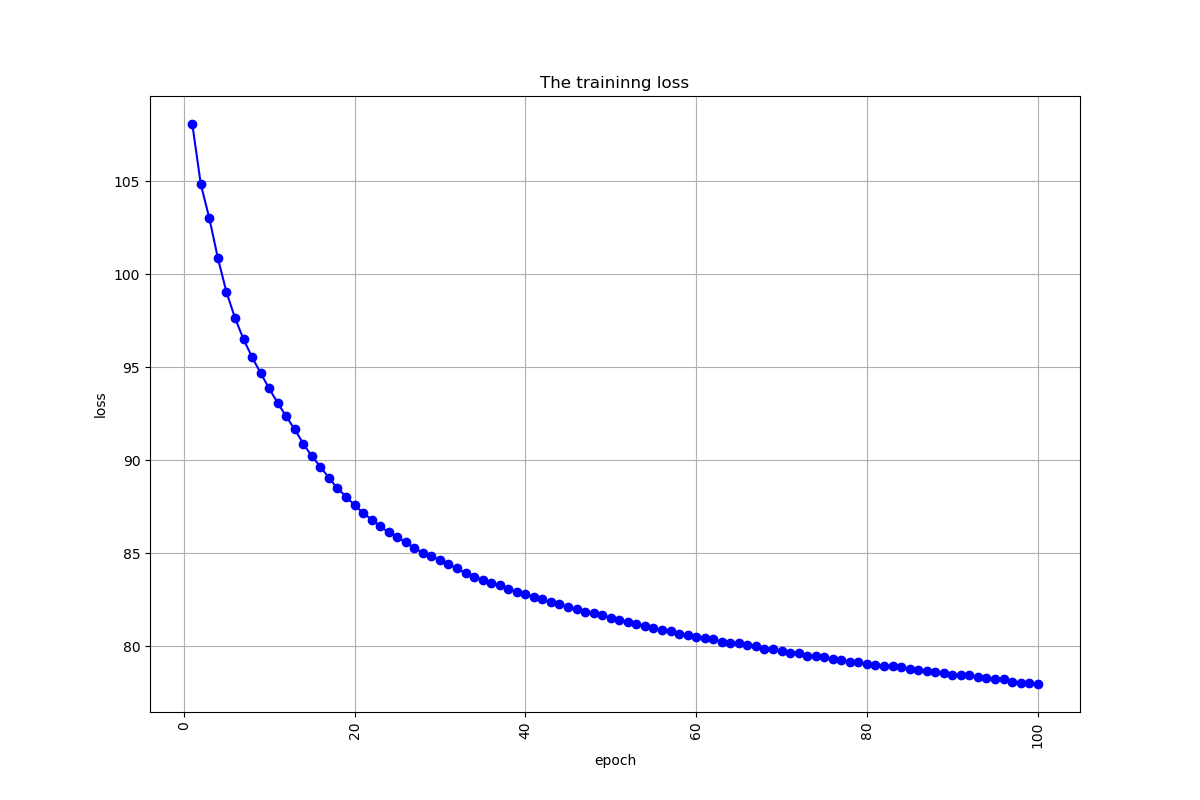

The table this chart was drawn from, first rows:
, 0
0, 108.1
1, 104.8
2, 103
3, 100.9
4, 99.05
5, 97.65
6, 96.51
7, 95.54
8, 94.69
9, 93.86
10, 93.09
11, 92.35
12, 91.66
13, 90.89
14, 90.21
15, 89.65
16, 89.05
17, 88.48
18, 88.05
19, 87.58
20, 87.17
21, 86.8
22, 86.45
23, 86.11
24, 85.88
25, 85.58
26, 85.29
27, 85.01
28, 84.82
29, 84.63
30, 84.39
31, 84.18
32, 83.92
33, 83.74
34, 83.57
35, 83.42
36, 83.28
37, 83.1
38, 82.92
39, 82.8
40, 82.65
41, 82.52
42, 82.35
43, 82.28
44, 82.11
45, 81.99
46, 81.83
47, 81.77
48, 81.66
49, 81.53
50, 81.41
51, 81.32
52, 81.19
53, 81.09
54, 81
55, 80.86
56, 80.79
57, 80.67
58, 80.61
59, 80.5
... 40 more rows
